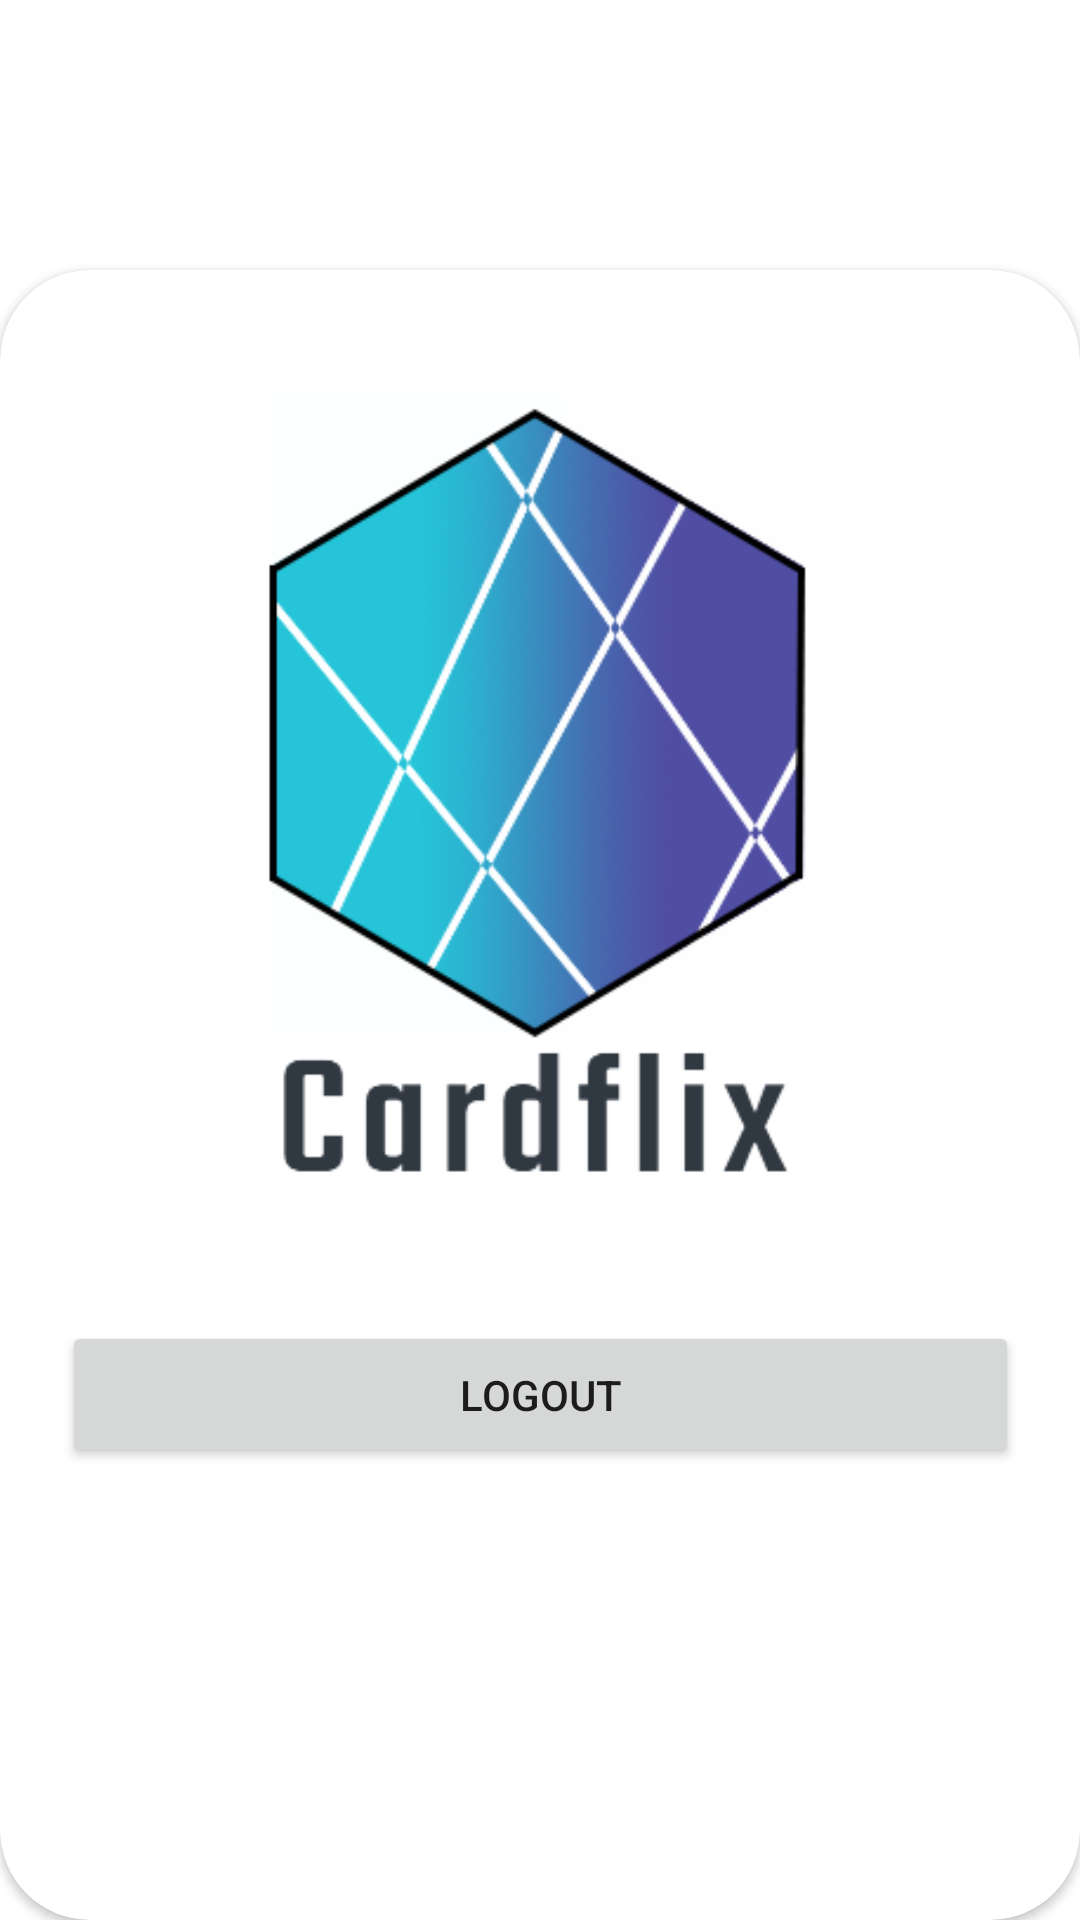

Here is an Android app screen rendered from its layout file. Give the layout XML and the strings, colors and styles it references.
<!-- AndroidManifest.xml: application theme Theme.CardFlix -->
<!-- res/layout/fragment_account.xml -->
<?xml version="1.0" encoding="utf-8"?>
<androidx.constraintlayout.widget.ConstraintLayout xmlns:android="http://schemas.android.com/apk/res/android"
    xmlns:app="http://schemas.android.com/apk/res-auto"
    xmlns:tools="http://schemas.android.com/tools"
    android:layout_width="match_parent"
    android:layout_height="match_parent"
    tools:context=".ui.account.AccountFragment">

    <androidx.cardview.widget.CardView
        android:id="@+id/cardView6"
        android:layout_width="match_parent"
        android:layout_height="550dp"
        app:cardCornerRadius="30dp"
        app:layout_constraintBottom_toBottomOf="parent"
        app:layout_constraintEnd_toEndOf="parent"
        app:layout_constraintStart_toStartOf="parent"
        app:layout_constraintTop_toTopOf="parent"
        app:layout_constraintVertical_bias="1.0">

        <androidx.constraintlayout.widget.ConstraintLayout
            android:layout_width="match_parent"
            android:layout_height="match_parent">

            <Button
                android:id="@+id/btn_AccountFragment_Signout"
                android:layout_width="319dp"
                android:layout_height="49dp"
                android:text="@string/fragment_account_logout"
                app:layout_constraintBottom_toBottomOf="parent"
                app:layout_constraintEnd_toEndOf="parent"
                app:layout_constraintStart_toStartOf="parent"
                app:layout_constraintTop_toBottomOf="@+id/imageView2"
                app:layout_constraintVertical_bias="0.198" />

            <ImageView
                android:id="@+id/imageView2"
                android:layout_width="229dp"
                android:layout_height="272dp"
                android:src="@drawable/logo"
                app:layout_constraintBottom_toBottomOf="parent"
                app:layout_constraintEnd_toEndOf="parent"
                app:layout_constraintHorizontal_bias="0.496"
                app:layout_constraintStart_toStartOf="parent"
                app:layout_constraintTop_toTopOf="parent"
                app:layout_constraintVertical_bias="0.147" />

        </androidx.constraintlayout.widget.ConstraintLayout>
    </androidx.cardview.widget.CardView>

    <TextView
        android:id="@+id/textView"
        android:layout_width="wrap_content"
        android:layout_height="wrap_content"
        android:gravity="center"
        android:text="@string/fragment_account_title"
        android:textColor="@color/white"
        android:textSize="40sp"
        android:textStyle="bold"
        app:layout_constraintEnd_toEndOf="parent"
        app:layout_constraintHorizontal_bias="0.498"
        app:layout_constraintStart_toStartOf="parent"
        app:layout_constraintTop_toTopOf="parent" />

</androidx.constraintlayout.widget.ConstraintLayout>
<!-- resources referenced by this layout -->
<resources>
  <!-- drawable logo: png bitmap (drawable-v24, 50006 bytes) -->
  <string name="fragment_account_logout">Logout</string>
  <string name="fragment_account_title">Account</string>
  <style name="Theme.CardFlix" parent="Theme.MaterialComponents.DayNight.DarkActionBar">
          
          <item name="colorPrimary">@color/purple_500</item>
          <item name="colorPrimaryVariant">@color/purple_700</item>
          <item name="colorOnPrimary">@color/white</item>
          
          <item name="colorSecondary">@color/teal_200</item>
          <item name="colorSecondaryVariant">@color/teal_700</item>
          <item name="colorOnSecondary">@color/black</item>
          
          <item name="android:statusBarColor" tools:targetApi="l">?attr/colorPrimaryVariant</item>
          
      </style>
  <!-- not gathered from this repository: default colours our renderer supplied (Android Studio template values) -->
  <color name="purple_500">#FF6200EE</color>
  <color name="purple_700">#FF3700B3</color>
  <color name="teal_200">#FF03DAC5</color>
  <color name="teal_700">#FF018786</color>
  <color name="black">#FF000000</color>
  <color name="white">#FFFFFFFF</color>
</resources>
